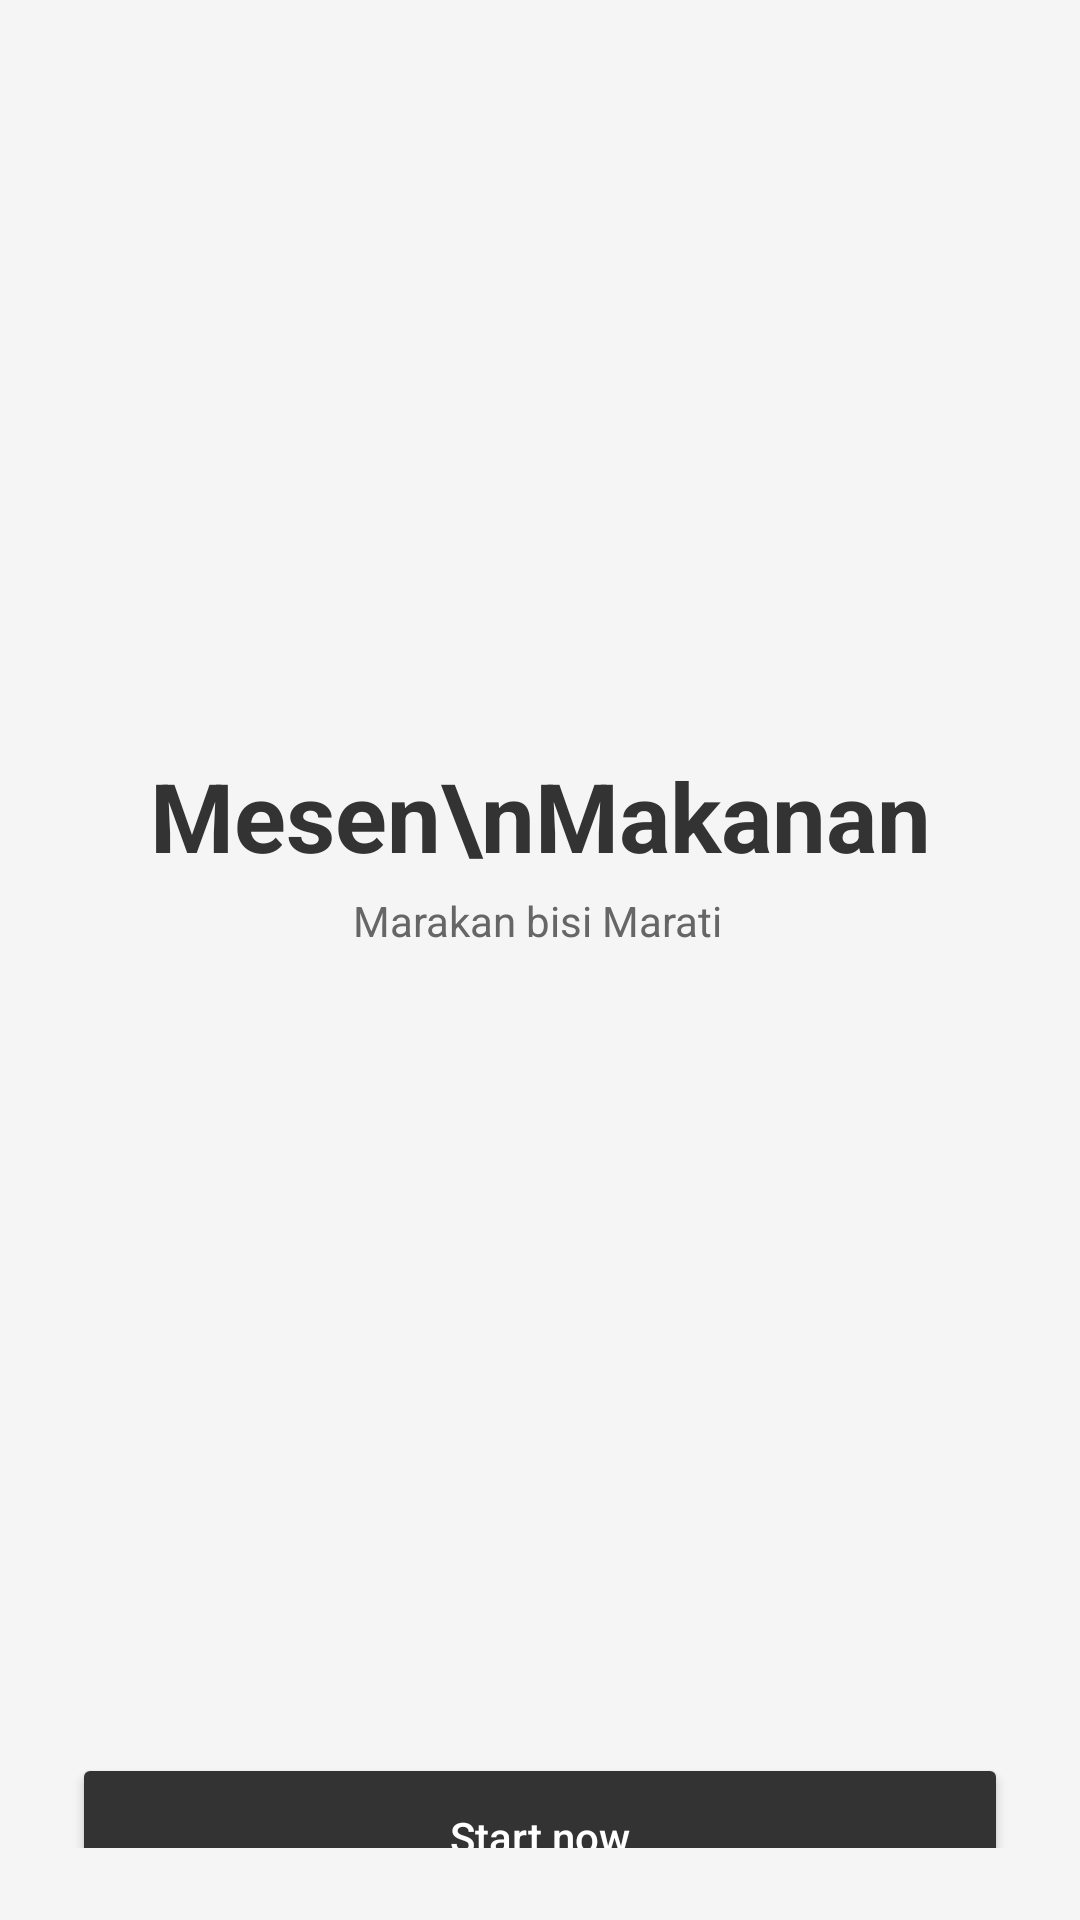

Reconstruct the res/layout file that produces this screen, plus the resources it refers to.
<!-- AndroidManifest.xml: application theme Theme.Pesanmakanan -->
<!-- res/layout/activity_welcome.xml -->
<?xml version="1.0" encoding="utf-8"?>
<androidx.constraintlayout.widget.ConstraintLayout xmlns:android="http://schemas.android.com/apk/res/android"
    xmlns:app="http://schemas.android.com/apk/res-auto"
    android:layout_width="match_parent"
    android:layout_height="match_parent"
    android:id="@+id/welcome"
    android:background="#F5F5F5"
    android:padding="24dp">


    <TextView
        android:id="@+id/tvTitle"
        android:layout_width="wrap_content"
        android:layout_height="wrap_content"
        android:gravity="center"
        android:text="Mesen\nMakanan"
        android:textColor="#333333"
        android:textSize="32sp"
        android:textStyle="bold"
        app:layout_constraintBottom_toBottomOf="parent"
        app:layout_constraintEnd_toEndOf="parent"
        app:layout_constraintStart_toStartOf="parent"
        app:layout_constraintTop_toTopOf="parent"
        app:layout_constraintVertical_bias="0.412" />

    <TextView
        android:id="@+id/tvSubtitle"
        android:layout_width="wrap_content"
        android:layout_height="wrap_content"
        android:layout_marginTop="4dp"
        android:text="Marakan bisi Marati"
        android:textColor="#666666"
        android:textSize="14sp"
        app:layout_constraintEnd_toEndOf="parent"
        app:layout_constraintHorizontal_bias="0.497"
        app:layout_constraintStart_toStartOf="parent"
        app:layout_constraintTop_toBottomOf="@id/tvTitle" />

    <Button
        android:id="@+id/btnStart"
        android:layout_width="0dp"
        android:layout_height="56dp"
        android:layout_marginTop="268dp"
        android:backgroundTint="#333333"
        android:text="Start now"
        android:textAllCaps="false"
        android:textColor="#FFFFFF"
        app:layout_constraintEnd_toEndOf="parent"
        app:layout_constraintHorizontal_bias="0.0"
        app:layout_constraintStart_toStartOf="parent"
        app:layout_constraintTop_toBottomOf="@id/tvSubtitle" />

</androidx.constraintlayout.widget.ConstraintLayout>
<!-- resources referenced by this layout -->
<resources>
  <style name="Theme.Pesanmakanan" parent="Base.Theme.Pesanmakanan" />
  <style name="Base.Theme.Pesanmakanan" parent="Theme.Material3.DayNight.NoActionBar">
          
          
      </style>
</resources>
